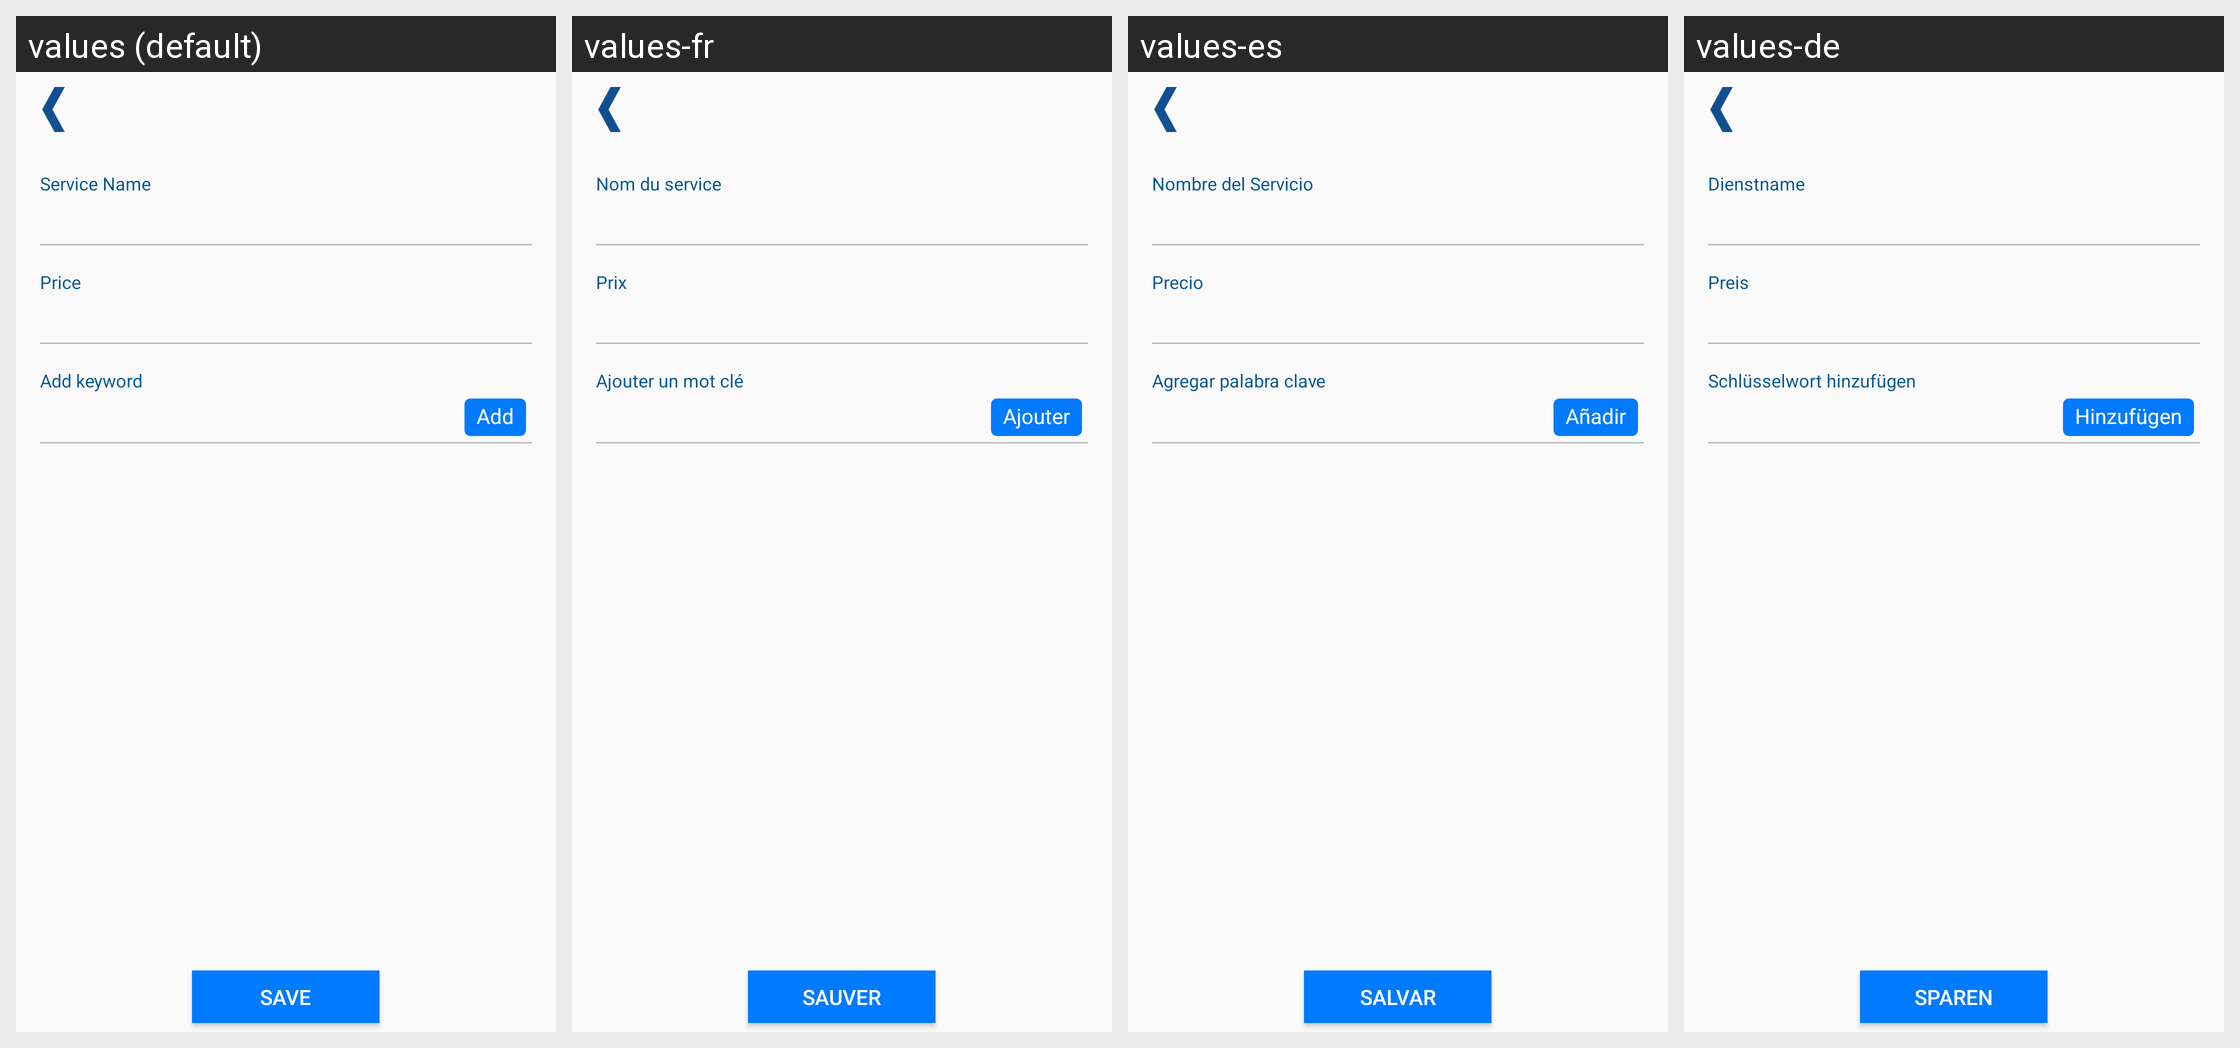

The same Android screen rendered under several of its app's locales, left to right. List the strings drawn on it with the default value and each locale's translation.
Android screen res/layout/activity_add_service.xml rendered under 4 locales, left to right: values (default), values-fr, values-es, values-de. Device: Nexus 5 (rendered at 1080×1920; each locale shown at half size, 540×960, under a caption strip naming it); theme AppTheme.
Other locales in the repository, not shown: values-ar, values-iw, values-ru, values-zh.
Strings drawn on this screen, with the default value and each locale's value (text and hints the layout hard-codes, and strings that could not be matched under every locale, appear in the picture but are not listed):

service_name
  values: Service Name
  values-fr: Nom du service
  values-es: Nombre del Servicio
  values-de: Dienstname

price
  values: Price
  values-fr: Prix
  values-es: Precio
  values-de: Preis

add_keyword
  values: Add keyword
  values-fr: Ajouter un mot clé
  values-es: Agregar palabra clave
  values-de: Schlüsselwort hinzufügen

add
  values: Add
  values-fr: Ajouter
  values-es: Añadir
  values-de: Hinzufügen

save
  values: Save
  values-fr: sauver
  values-es: Salvar
  values-de: sparen
